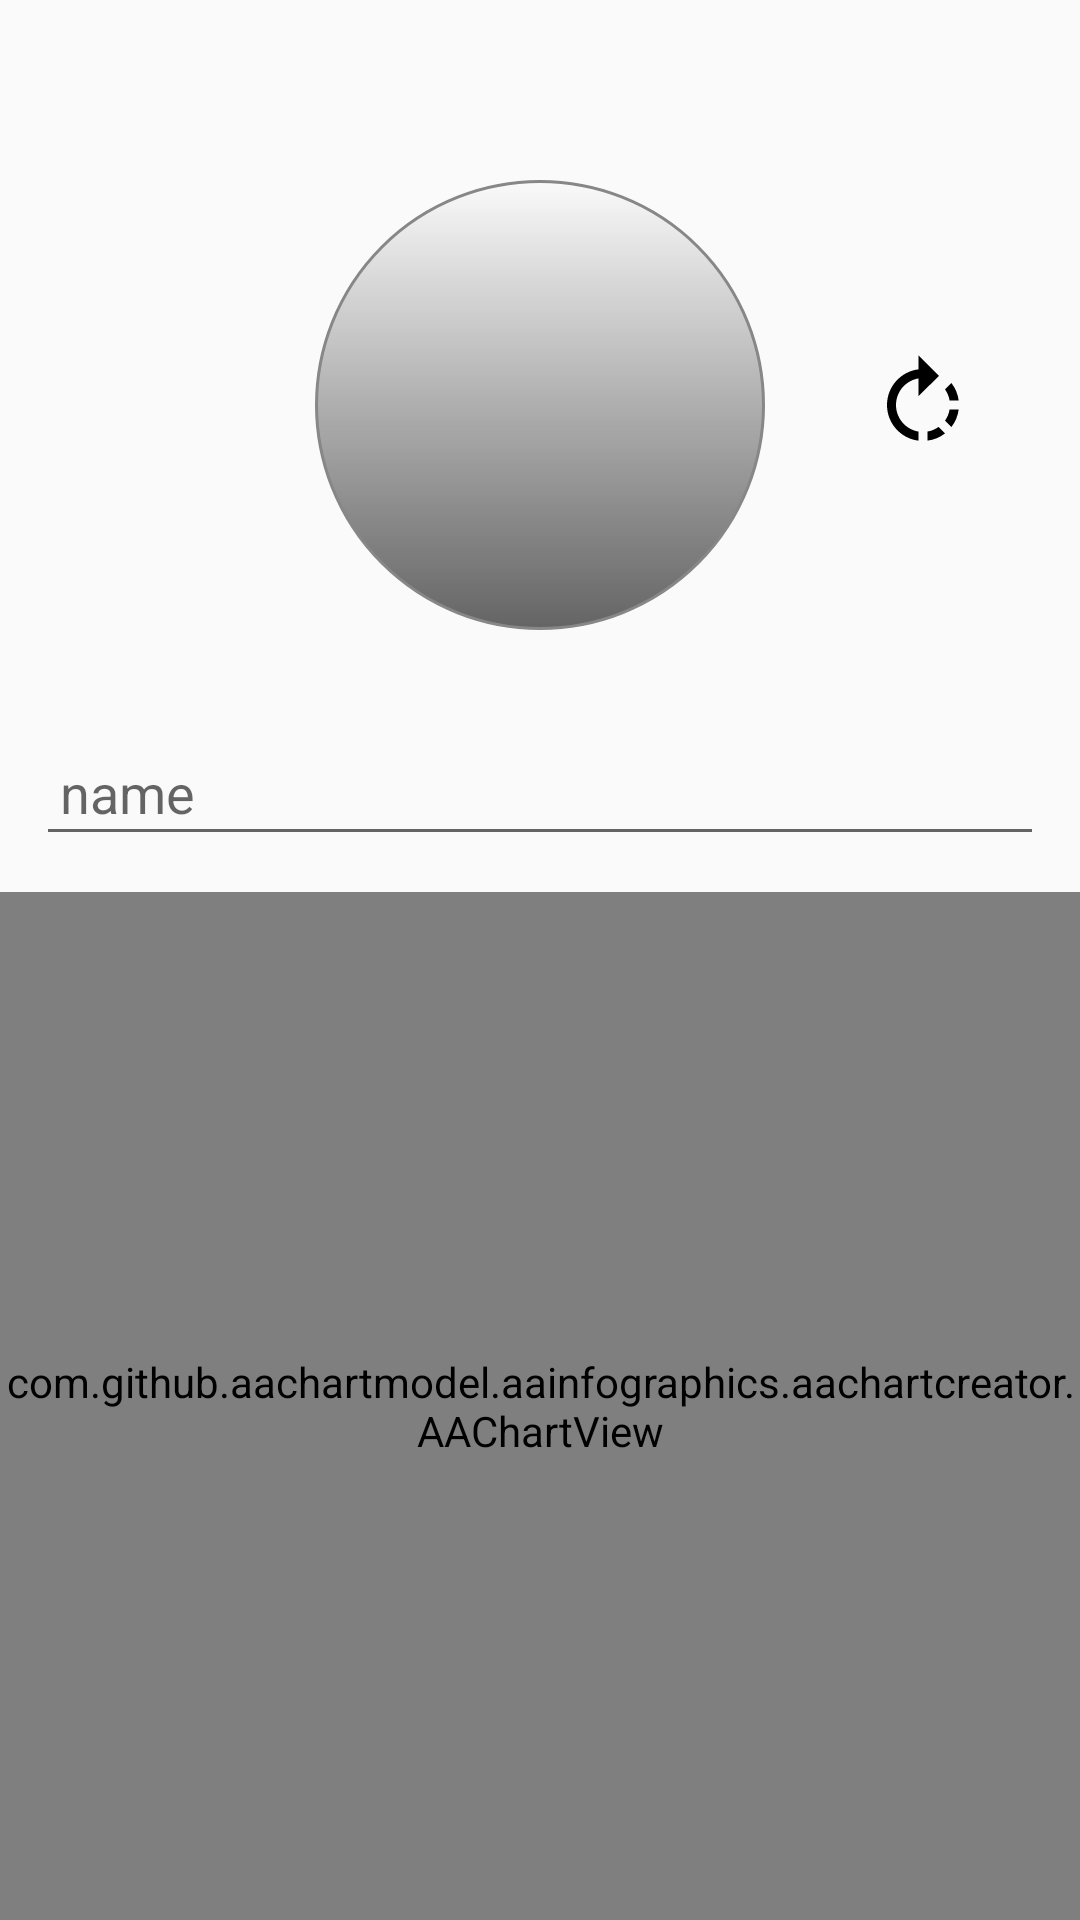

Layout XML and referenced resources for this Android screen:
<!-- AndroidManifest.xml: application theme Blackjack -->
<!-- res/layout/fragment_profile.xml -->
<?xml version="1.0" encoding="utf-8"?>
<androidx.constraintlayout.widget.ConstraintLayout xmlns:android="http://schemas.android.com/apk/res/android"
    xmlns:tools="http://schemas.android.com/tools"
    android:layout_width="match_parent"
    android:layout_height="match_parent"
    xmlns:app="http://schemas.android.com/apk/res-auto"
    tools:context=".features_profile.presentation.ProfileFragment">

    <androidx.appcompat.widget.AppCompatImageView
        android:id="@+id/fragment_profile_img"
        android:layout_width="150dp"
        android:layout_height="150dp"
        app:layout_constraintTop_toTopOf="parent"
        app:layout_constraintStart_toStartOf="parent"
        app:layout_constraintEnd_toEndOf="parent"
        android:layout_margin="60dp"
        android:tag="false"/>

    <androidx.appcompat.widget.AppCompatImageView
        android:id="@+id/fragment_profile_img_border"
        android:layout_width="150dp"
        android:layout_height="150dp"
        app:layout_constraintTop_toTopOf="@+id/fragment_profile_img"
        app:layout_constraintBottom_toBottomOf="@+id/fragment_profile_img"
        app:layout_constraintStart_toStartOf="@+id/fragment_profile_img"
        app:layout_constraintEnd_toEndOf="@+id/fragment_profile_img"
        android:background="@drawable/shadowed_image"
        android:elevation="40dp"/>

    <androidx.appcompat.widget.AppCompatImageButton
        android:id="@+id/fragment_profile_edit_picture"
        android:layout_width="0dp"
        android:layout_height="wrap_content"
        app:layout_constraintBottom_toBottomOf="@+id/fragment_profile_img"
        app:layout_constraintStart_toStartOf="@+id/fragment_profile_img"
        app:layout_constraintEnd_toEndOf="@+id/fragment_profile_img"
        android:background="@android:color/transparent"
        android:elevation="40dp"
        android:layout_margin="4dp"
        android:padding="@dimen/padding_normal_size"
        android:src="@drawable/ic_baseline_add_a_photo_24"/>

    <com.google.android.material.textfield.TextInputLayout
        android:id="@+id/fragment_profile_username_layout"
        android:layout_width="match_parent"
        android:layout_height="wrap_content"
        app:layout_constraintTop_toBottomOf="@+id/fragment_profile_img_border"
        app:layout_constraintBottom_toTopOf="@+id/fragment_profile_player_info_graph"
        app:layout_constraintStart_toStartOf="parent"
        app:layout_constraintEnd_toEndOf="parent"
        android:hint="@string/fragment_profile_hint_name"
        android:layout_marginTop="@dimen/margin_large_size">

        <com.google.android.material.textfield.TextInputEditText
            android:id="@+id/fragment_profile_username_input"
            android:layout_width="match_parent"
            android:layout_height="wrap_content"
            
            android:padding="@dimen/padding_normal_size"
            android:layout_margin="@dimen/margin_normal_size"/>

    </com.google.android.material.textfield.TextInputLayout>

    <com.github.aachartmodel.aainfographics.aachartcreator.AAChartView
        android:id="@+id/fragment_profile_player_info_graph"
        android:layout_width="match_parent"
        android:layout_height="0dp"
        app:layout_constraintTop_toBottomOf="@id/fragment_profile_username_layout"
        app:layout_constraintBottom_toBottomOf="parent"
        app:layout_constraintStart_toStartOf="parent"
        app:layout_constraintEnd_toEndOf="parent" />

    <androidx.appcompat.widget.AppCompatImageButton
        android:id="@+id/fragment_profile_rotate_image"
        android:layout_width="wrap_content"
        android:layout_height="wrap_content"
        app:layout_constraintTop_toTopOf="@+id/fragment_profile_img"
        app:layout_constraintBottom_toBottomOf="@+id/fragment_profile_img"
        app:layout_constraintStart_toEndOf="@+id/fragment_profile_img"
        app:layout_constraintEnd_toEndOf="parent"
        android:layout_margin="@dimen/margin_normal_size"
        android:src="@drawable/ic_baseline_rotate_right_24"
        android:background="@android:color/transparent"
        android:padding="24dp"/>

</androidx.constraintlayout.widget.ConstraintLayout>
<!-- resources referenced by this layout -->
<resources>
  <dimen name="margin_large_size">24dp</dimen>
  <dimen name="margin_normal_size">12dp</dimen>
  <dimen name="padding_normal_size">8dp</dimen>
  <!-- drawable ic_baseline_rotate_right_24 (drawable) -->
  <vector android:autoMirrored="true" android:height="36dp"
      android:tint="#000000" android:viewportHeight="24"
      android:viewportWidth="24" android:width="36dp" xmlns:android="http://schemas.android.com/apk/res/android">
      <path android:fillColor="@android:color/white" android:pathData="M15.55,5.55L11,1v3.07C7.06,4.56 4,7.92 4,12s3.05,7.44 7,7.93v-2.02c-2.84,-0.48 -5,-2.94 -5,-5.91s2.16,-5.43 5,-5.91L11,10l4.55,-4.45zM19.93,11c-0.17,-1.39 -0.72,-2.73 -1.62,-3.89l-1.42,1.42c0.54,0.75 0.88,1.6 1.02,2.47h2.02zM13,17.9v2.02c1.39,-0.17 2.74,-0.71 3.9,-1.61l-1.44,-1.44c-0.75,0.54 -1.59,0.89 -2.46,1.03zM16.89,15.48l1.42,1.41c0.9,-1.16 1.45,-2.5 1.62,-3.89h-2.02c-0.14,0.87 -0.48,1.72 -1.02,2.48z"/>
  </vector>
  <!-- drawable shadowed_image (drawable) -->
  <?xml version="1.0" encoding="utf-8"?>
  <shape xmlns:android="http://schemas.android.com/apk/res/android" android:shape="rectangle" >
      <corners
          android:radius="250dp"
          />
      <gradient
          android:angle="270"
          android:centerX="300%"
          android:startColor="#00000000"
          android:endColor="#99000000"
          android:type="linear"
          />
      <size
          android:width="250dp"
          android:height="250dp"
          />
      <stroke
          android:width="1dp"
          android:color="#878787"
          />
  </shape>
  <string name="fragment_profile_hint_name">name</string>
  <style name="Blackjack" parent="Theme.AppCompat.Light.NoActionBar">
          
          <item name="colorPrimary">@color/purple_500</item>
          <item name="colorPrimaryVariant">@color/purple_700</item>
          <item name="colorOnPrimary">@color/white</item>
          
          <item name="colorSecondary">@color/teal_200</item>
          <item name="colorSecondaryVariant">@color/teal_700</item>
          <item name="colorOnSecondary">@color/black</item>
          
      </style>
  <color name="purple_500">#FF6200EE</color>
  <color name="purple_700">#FF3700B3</color>
  <color name="white">#FFFFFFFF</color>
  <color name="teal_200">#FF03DAC5</color>
  <color name="teal_700">#FF018786</color>
  <color name="black">#FF000000</color>
</resources>
